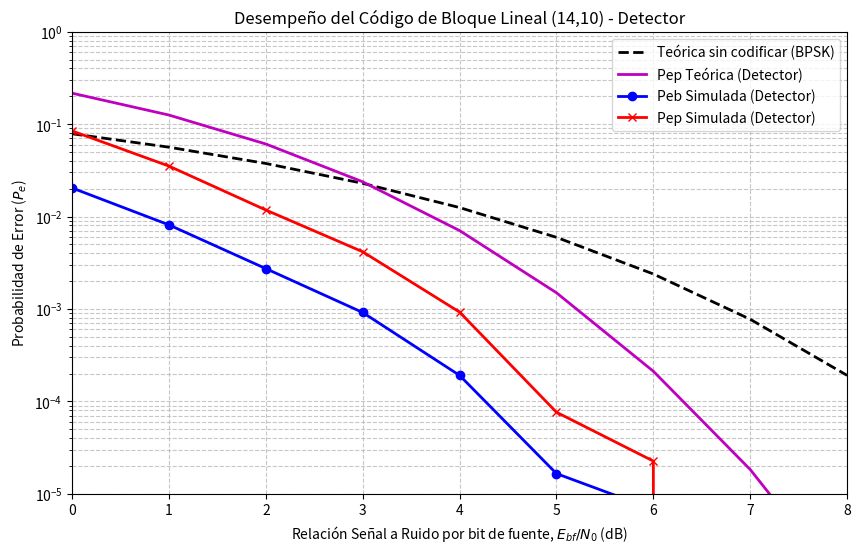

Write Python code to recreate this figure.
import numpy as np
import matplotlib.pyplot as plt
from scipy.special import erfc, comb

# =================================================================
# 1. PARÁMETROS DEL SISTEMA
# =================================================================
n = 14  # Largo de palabra de código
k = 10  # Largo de palabra de fuente

M_bits = 1000000
M_palabras = M_bits // k

# Vector de relación Señal a Ruido (Eb/N0) en Decibeles (de 0 a 8 dB)
EbN0_dB = np.arange(0, 9, 1)

# EbfN0 = Cociente energía de bit de fuente sobre densidad espectral de ruido 
# (Convertimos los dB a escala lineal)
EbfN0 = 10**(EbN0_dB / 10)

# =================================================================
# 2. DEFINICIÓN DE MATRICES G Y H^T (Código 14,10)
# =================================================================
I_k = np.eye(k, dtype=int)
P = np.array([
    [0, 0, 1, 1], [0, 1, 0, 1], [0, 1, 1, 0], [0, 1, 1, 1],
    [1, 0, 0, 1], [1, 0, 1, 0], [1, 0, 1, 1], [1, 1, 0, 0],
    [1, 1, 0, 1], [1, 1, 1, 0]
])
G = np.hstack((I_k, P))
I_nk = np.eye(n - k, dtype=int)
H_T = np.vstack((P, I_nk))

print("Paso 1 Completado: Entorno configurado.")

# =================================================================
# 3. GENERACIÓN DE FUENTE, CODIFICACIÓN Y MODULACIÓN
# =================================================================
print("Generando bits de fuente y codificando...")

# u = Bits de fuente originales
u = np.random.randint(0, 2, (M_palabras, k))

# v = Palabra de código (vector fila) codificada sistemáticamente
v = np.dot(u, G) % 2

# Es = Energía de símbolo de canal
# Ebf = Energía de bit de fuente (Asumimos Ebf = 1 para normalizar)
A = np.sqrt(k / n)

# s = Palabra de código modulada en amplitud
s = (2 * v - 1) * A

print("Paso 2 Completado: Bits generados y modulados.")

# =================================================================
# 4. SIMULACIÓN DEL CANAL AWGN Y RECEPTOR (Decisión Dura)
# =================================================================
print("Iniciando simulación del canal AWGN (de 0 a 8 dB)...")

P_eb_simulada = np.zeros(len(EbN0_dB))
P_ep_simulada = np.zeros(len(EbN0_dB))

for i, ebfn0_actual in enumerate(EbfN0):
    N0 = 1 / ebfn0_actual
    noise = np.sqrt(N0 / 2) * np.random.normal(0, 1, s.shape)
    r = s + noise
    vr = (r > 0).astype(int)
    
    # Cálculo de Síndrome (Matricial)
    S = np.dot(vr, H_T) % 2
    
    # FILTRADO DE DETECTOR: Máscara booleana para descartar síndromes no nulos
    indices_aceptados = ~np.any(S, axis=1)
    
    # Extraemos solo las palabras que pasaron la validación
    u_aceptadas = u[indices_aceptados]
    vr_aceptadas = vr[indices_aceptados]
    
    palabras_validas = len(u_aceptadas)
    
    if palabras_validas > 0:
        u_recibida_aceptada = vr_aceptadas[:, :k]
        
        errores_bit = np.sum(u_aceptadas != u_recibida_aceptada)
        errores_palabra = np.sum(np.sum(u_aceptadas != u_recibida_aceptada, axis=1) > 0)
        
        # Usamos solo lo que el detector dejó pasar
        P_eb_simulada[i] = errores_bit / (palabras_validas * k)
        P_ep_simulada[i] = errores_palabra / palabras_validas
    else:
        P_eb_simulada[i] = 0
        P_ep_simulada[i] = 0
        
    print(f"  Eb/N0 = {EbN0_dB[i]} dB -> Peb: {P_eb_simulada[i]:.6f} | Pep: {P_ep_simulada[i]:.6f} (Palabras válidas: {palabras_validas}/{M_palabras})")

# =================================================================
# 5. CÁLCULO TEÓRICO Y GRÁFICOS
# =================================================================

print("Generando gráficos...")

P_eb_teorica_BPSK = 0.5 * erfc(np.sqrt(EbfN0))

# Curva Teórica del Código (14,10) como Detector (td = 2)
td = 2
p_canal = 0.5 * erfc(np.sqrt((k/n) * EbfN0))

P_ep_teorica_det = np.zeros(len(EbfN0))
# Sumatoria desde i = td+1 hasta n
for i in range(td + 1, n + 1):
    P_ep_teorica_det += comb(n, i) * (p_canal**i) * ((1 - p_canal)**(n - i))

plt.figure(figsize=(10, 6))

plt.semilogy(EbN0_dB, P_eb_teorica_BPSK, 'k--', linewidth=2, label='Teórica sin codificar (BPSK)')
# Teórica del detector
plt.semilogy(EbN0_dB, P_ep_teorica_det, 'm-', linewidth=2, label='Pep Teórica (Detector)')

# Simuladas
plt.semilogy(EbN0_dB, P_eb_simulada, 'bo-', linewidth=2, label='Peb Simulada (Detector)')
plt.semilogy(EbN0_dB, P_ep_simulada, 'rx-', linewidth=2, label='Pep Simulada (Detector)')

plt.title('Desempeño del Código de Bloque Lineal (14,10) - Detector')
plt.xlabel('Relación Señal a Ruido por bit de fuente, $E_{bf}/N_0$ (dB)')
plt.ylabel('Probabilidad de Error ($P_e$)')
plt.grid(True, which="both", ls="--", alpha=0.7)
plt.legend()
plt.ylim(1e-5, 1)
plt.xlim(0, 8)
plt.show()

print("¡Simulación Completa!")
